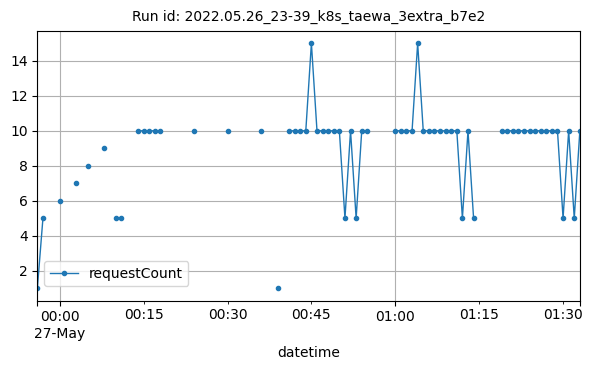

The table this chart was drawn from, first rows:
datetime, requestCount
2022-05-26T23:56:00Z, 1
2022-05-26T23:57:00Z, 5
2022-05-27T00:00:00Z, 6
2022-05-27T00:03:00Z, 7
2022-05-27T00:05:00Z, 8
2022-05-27T00:08:00Z, 9
2022-05-27T00:10:00Z, 5
2022-05-27T00:11:00Z, 5
2022-05-27T00:14:00Z, 10
2022-05-27T00:15:00Z, 10
2022-05-27T00:16:00Z, 10
2022-05-27T00:17:00Z, 10
2022-05-27T00:18:00Z, 10
2022-05-27T00:24:00Z, 10
2022-05-27T00:30:00Z, 10
2022-05-27T00:36:00Z, 10
2022-05-27T00:39:00Z, 1
2022-05-27T00:41:00Z, 10
2022-05-27T00:42:00Z, 10
2022-05-27T00:43:00Z, 10
2022-05-27T00:44:00Z, 10
2022-05-27T00:45:00Z, 15
2022-05-27T00:46:00Z, 10
2022-05-27T00:47:00Z, 10
2022-05-27T00:48:00Z, 10
2022-05-27T00:49:00Z, 10
2022-05-27T00:50:00Z, 10
2022-05-27T00:51:00Z, 5
2022-05-27T00:52:00Z, 10
2022-05-27T00:53:00Z, 5
2022-05-27T00:54:00Z, 10
2022-05-27T00:55:00Z, 10
2022-05-27T01:00:00Z, 10
2022-05-27T01:01:00Z, 10
2022-05-27T01:02:00Z, 10
2022-05-27T01:03:00Z, 10
2022-05-27T01:04:00Z, 15
2022-05-27T01:05:00Z, 10
2022-05-27T01:06:00Z, 10
2022-05-27T01:07:00Z, 10
2022-05-27T01:08:00Z, 10
2022-05-27T01:09:00Z, 10
2022-05-27T01:10:00Z, 10
2022-05-27T01:11:00Z, 10
2022-05-27T01:12:00Z, 5
2022-05-27T01:13:00Z, 10
2022-05-27T01:14:00Z, 5
2022-05-27T01:19:00Z, 10
2022-05-27T01:20:00Z, 10
2022-05-27T01:21:00Z, 10
2022-05-27T01:22:00Z, 10
2022-05-27T01:23:00Z, 10
2022-05-27T01:24:00Z, 10
2022-05-27T01:25:00Z, 10
2022-05-27T01:26:00Z, 10
2022-05-27T01:27:00Z, 10
2022-05-27T01:28:00Z, 10
2022-05-27T01:29:00Z, 10
2022-05-27T01:30:00Z, 5
2022-05-27T01:31:00Z, 10
... 2 more rows
